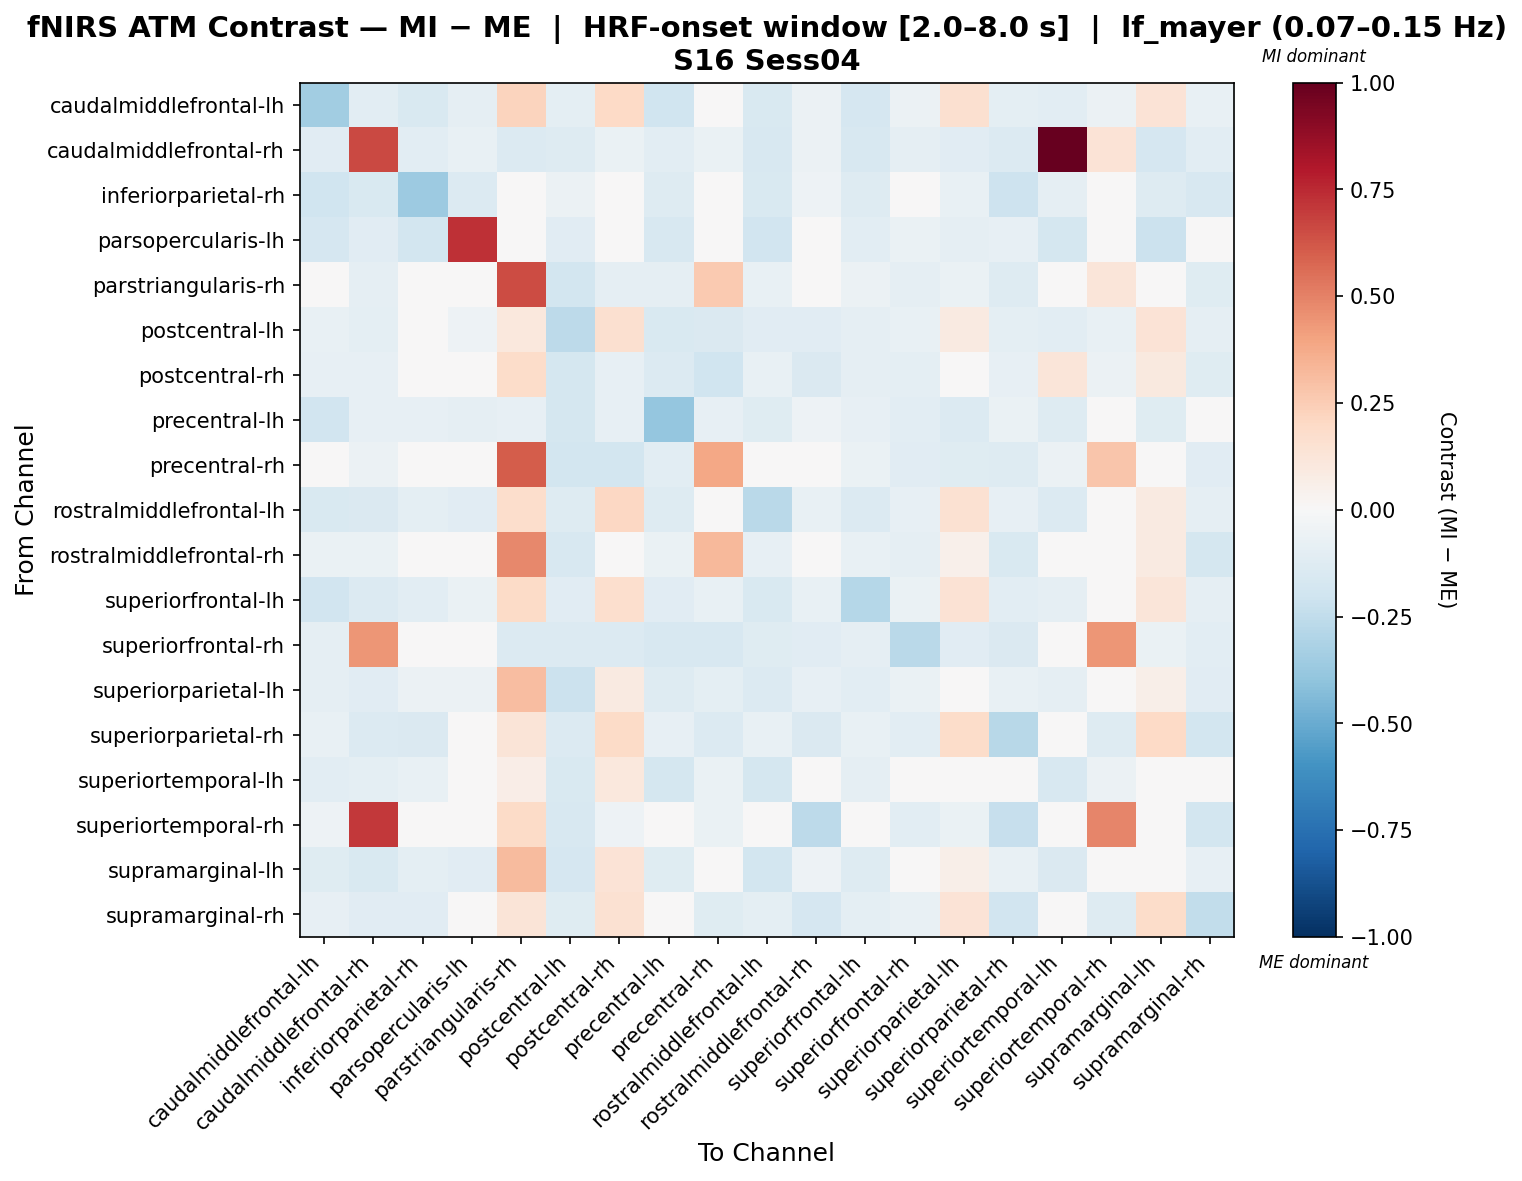

The data file committed next to this chart (first rows):
, caudalmiddlefrontal-lh, caudalmiddlefrontal-rh, inferiorparietal-rh, parsopercularis-lh, parstriangularis-rh, postcentral-lh, postcentral-rh, precentral-lh, precentral-rh, rostralmiddlefrontal-lh, rostralmiddlefrontal-rh, superiorfrontal-lh, superiorfrontal-rh, superiorparietal-lh, superiorparietal-rh, superiortemporal-lh, superiortemporal-rh, supramarginal-lh, supramarginal-rh
caudalmiddlefrontal-lh, -0.3451, -0.1045, -0.1495, -0.08868, 0.2244, -0.1004, 0.197, -0.1962, -0.04426, -0.1491, -0.06084, -0.165, -0.05628, 0.1604, -0.09825, -0.1083, -0.05749, 0.1395, -0.07316
caudalmiddlefrontal-rh, -0.114, 0.6598, -0.1033, -0.07608, -0.1383, -0.1278, -0.06874, -0.1038, -0.06907, -0.1624, -0.05519, -0.1624, -0.0899, -0.1105, -0.1383, 1.0, 0.1329, -0.1659, -0.1068
inferiorparietal-rh, -0.1962, -0.1555, -0.3605, -0.1392, 0.0, -0.06045, -0.0453, -0.1274, 0.0, -0.1561, -0.05051, -0.1274, -0.02673, -0.0756, -0.2045, -0.09223, -0.04041, -0.131, -0.1626
parsopercularis-lh, -0.1694, -0.1165, -0.1801, 0.7329, -0.02574, -0.1095, -0.03742, -0.1633, -0.01544, -0.1932, -0.02059, -0.1053, -0.06362, -0.0889, -0.07814, -0.1787, -0.02059, -0.211, -0.03135
parstriangularis-rh, -0.0331, -0.08636, 0.0, 0.03921, 0.6536, -0.1839, -0.08671, -0.08723, 0.2591, -0.07567, 0.00959, -0.06174, -0.08902, -0.06999, -0.1261, -0.02454, 0.1208, -0.03746, -0.1205
postcentral-lh, -0.072, -0.09755, -0.03503, -0.05238, 0.1025, -0.2599, 0.1627, -0.1501, -0.1475, -0.1104, -0.1104, -0.08598, -0.07263, 0.08816, -0.09979, -0.1046, -0.07665, 0.1335, -0.08774
postcentral-rh, -0.08134, -0.0805, -0.0455, -0.02346, 0.1833, -0.1768, -0.0832, -0.1358, -0.198, -0.07103, -0.1468, -0.08932, -0.1012, 0.02534, -0.08152, 0.1185, -0.06173, 0.09505, -0.1218
precentral-lh, -0.1952, -0.08161, -0.08353, -0.08668, -0.08518, -0.1783, -0.08353, -0.3868, -0.08463, -0.1228, -0.05116, -0.08106, -0.1031, -0.1405, -0.07009, -0.1317, -0.02839, -0.124, -0.03347
precentral-rh, -0.04796, -0.05521, 0.0, -0.003622, 0.6069, -0.1875, -0.1822, -0.1075, 0.3843, -0.04284, -0.005059, -0.06395, -0.1105, -0.1214, -0.1265, -0.05733, 0.2754, -0.04284, -0.112
rostralmiddlefrontal-lh, -0.1517, -0.1426, -0.1013, -0.1096, 0.1776, -0.1257, 0.2068, -0.1274, -0.04192, -0.268, -0.0763, -0.14, -0.07953, 0.1491, -0.08191, -0.1366, -0.02673, 0.09136, -0.09138
rostralmiddlefrontal-rh, -0.06507, -0.06431, -0.03586, -0.01434, 0.4813, -0.1581, 0.02125, -0.06353, 0.3277, -0.07865, 0.04619, -0.0725, -0.09043, 0.0525, -0.1542, -0.04125, -0.01026, 0.09195, -0.1724
superiorfrontal-lh, -0.1889, -0.1375, -0.1051, -0.0635, 0.1911, -0.1163, 0.1678, -0.1141, -0.07554, -0.1527, -0.07182, -0.2887, -0.06575, 0.1465, -0.1021, -0.09365, -0.03631, 0.1231, -0.09222
superiorfrontal-rh, -0.09133, 0.4413, -0.03074, -0.03952, -0.1335, -0.1396, -0.137, -0.1607, -0.1633, -0.1186, -0.1168, -0.08958, -0.2687, -0.1159, -0.1431, -0.03776, 0.4395, -0.06587, -0.1045
superiorparietal-lh, -0.09029, -0.1149, -0.05906, -0.05578, 0.3097, -0.2158, 0.08629, -0.1321, -0.09927, -0.1329, -0.08287, -0.1034, -0.0689, -0.04908, -0.07381, -0.09357, -0.04592, 0.05595, -0.11
superiorparietal-rh, -0.07677, -0.1373, -0.1453, -0.04232, 0.1289, -0.1401, 0.1896, -0.07942, -0.1374, -0.07147, -0.1453, -0.07409, -0.1084, 0.1843, -0.2747, -0.02642, -0.1321, 0.1975, -0.1849
superiortemporal-lh, -0.1026, -0.09579, -0.07567, 0.01917, 0.06324, -0.1513, 0.1065, -0.177, -0.06419, -0.177, -0.02359, -0.09375, -0.03917, 0.04089, -0.02974, -0.1574, -0.0609, -0.01511, -0.04247
superiortemporal-rh, -0.05043, 0.7046, -0.03362, -0.01681, 0.1939, -0.1599, -0.05463, -0.03782, -0.06427, -0.02521, -0.2622, -0.02942, -0.1084, -0.06724, -0.2281, -0.04623, 0.4853, -0.01681, -0.1827
supramarginal-lh, -0.1211, -0.1532, -0.09905, -0.1161, 0.3194, -0.1646, 0.1389, -0.1243, -0.04539, -0.1816, -0.05359, -0.1312, -0.04794, 0.05501, -0.077, -0.1462, -0.02273, -0.02634, -0.0788
supramarginal-rh, -0.08028, -0.1152, -0.1148, -0.02294, 0.1311, -0.1225, 0.1503, -0.04965, -0.1187, -0.09581, -0.1683, -0.09573, -0.07649, 0.135, -0.1952, -0.04611, -0.1261, 0.1808, -0.2451
